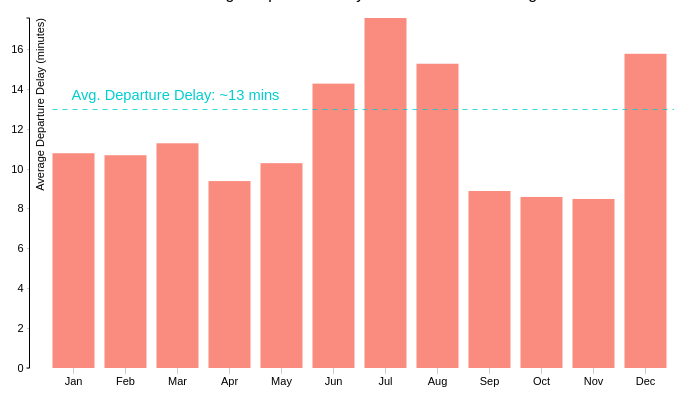
D3 v3 page, settled after 360 driven frames (6 s of simulated time); the page loaded 1 data file(s).


        var margin = {top: 10, right: (parseInt(d3.select('body').style('width'), 10)/20), bottom: (parseInt(d3.select('body').style('height'), 10)/10), left: (parseInt(d3.select('body').style('width'), 10)/20)},
        width = parseInt(d3.select('body').style('width'), 10) - margin.left - margin.right,
        height = parseInt(d3.select('body').style('height'), 10) - margin.top - margin.bottom;

        var div = d3.select("body").append("div").attr("class", "tooltip");


        var x = d3.scale.ordinal()
            .rangeRoundBands([0, width], .2, 0.5);

        var y = d3.scale.linear()
            .range([height, 0]);

        var xAxis = d3.svg.axis()
            .scale(x)
            .orient("bottom");

        var yAxis = d3.svg.axis()
            .scale(y)
            .orient("left")
            .tickSize(3);

        var svg = d3.select("body").append("svg")
            .attr("width", width + margin.left + margin.right)
            .attr("height", height + margin.top + margin.bottom)
            .append("g")
            .attr("transform", "translate(" + margin.left + "," + margin.top + ")");

        svg.append("g")
            .attr("class", "x axis")
            .attr("transform", "translate(0," + height + ")")
            .call(xAxis);

        d3.selectAll("input").on("change", selectVal);

        this.value = "delay";
        selectVal();


        function selectVal(){
            var value = this.value;

            d3.csv("data/month.csv", function(error, data) {
                if (error) throw error;

                data.forEach(function(d) {
                    d.num_flights = +d.num_flights;
                    d.avg_dep_delay = +d.avg_dep_delay;
                });

                x.domain(data.map(function(d) { return d.month; }));

                svg.append("g")
                    .attr("class", "x axis")
                    .attr("transform", "translate(0," + height + ")")
                    .call(xAxis);

                svg.select(".y.axis").remove();
                svg.select(".x.axis").remove();

                if (value == "delay"){
                    y.domain([0, d3.max(data, function(d) { return d.avg_dep_delay; })]);
                    svg.append("g")
                        .attr("class", "y axis")
                        .attr("transform", "translate(8,0)")
                        .call(yAxis)
                        .append("text")
                        .attr("transform", "rotate(-90)")
                        .attr("y", 3)
                        .attr("dy", "1em")
                        .style("text-anchor", "end")
                        .text("Average Departure Delay (minutes)");
                    var bar = svg.selectAll(".bar")
                        .attr("fill","salmon")
                        .data(data, function(d) { return d.month; });
                    bar.enter().append("rect")
                        .attr("class", "bar")
                        .attr("fill","salmon")
                        .attr("x", function(d) { return x(d.month); })
                        .attr("y", function(d) { return y(d.avg_dep_delay); })
                        .attr("height", function(d) { return height - y(d.avg_dep_delay); })
                        .attr("width", x.rangeBand());
                    bar.on("mousemove", function(d){
                        div.style('top', (d3.event.layerY + 10) + 'px')
                            .style('left', (d3.event.layerX + 10) + 'px');
                        div.style("display", "inline-block");
                        div.html("Month: "+(d.month)+"<br>"+"Avg. Departure Delay: "+(d.avg_dep_delay)+" mins");
                    });

                    var line = d3.svg.line()
                        .x(function(d, i) {
                            return x(d.month) + i*4.5; })
                        .y(function(d, i) { return y(13); });

                    svg.append("path")
                        .datum(data)
                        .attr("class", "line")
                        .attr("d", line);

                    svg.append("text")
                        .text("Avg. Departure Delay: ~13 mins")
                        .attr("class", "text-label")
                        .attr("x", 50)
			            .attr("y", function(d, i) { return y(13.5); });
                }
                else if (value == "num_flight"){
                    svg.selectAll(".line").style("display", "none");
                    svg.selectAll(".text-label").style("display", "none");

                    y.domain([0, d3.max(data, function(d) { return d.num_flights; })]);
                    svg.append("g")
                        .attr("class", "y axis")
                        .attr("transform", "translate(8,0)")
                        .call(yAxis)
                        .append("text")
                        .attr("transform", "rotate(-90)")
                        .attr("y", 3)
                        .attr("dy", "1em")
                        .style("text-anchor", "end")
                        .text("Number of Flights");
                    var bar = svg.selectAll(".bar")
                        .attr("fill","cornflowerblue")
                        .data(data, function(d) { return d.month; });
                    bar.enter().append("rect")
                        .attr("class", "bar")
                        .attr("x", function(d) { return x(d.month); })
                        .attr("y", function(d) { return y(d.num_flights); })
                        .attr("height", function(d) { return height - y(d.num_flights); })
                        .attr("width", x.rangeBand());
                    bar.on("mousemove", function(d){
                        div.style('top', (d3.event.layerY + 10) + 'px')
                            .style('left', (d3.event.layerX + 10) + 'px');
                        div.style("display", "inline-block");
                        div.html("Month: "+(d.month)+"<br>"+"Number of Flights: "+(d.num_flights.toLocaleString()));
                    });
                }

                bar.on("mouseout", function(d){
                    div.style("display", "none");
                });

                bar.exit().remove();

                if (value == "delay"){
                    bar.transition()
                        .duration(750)
                        .attr("y", function(d) { return y(d.avg_dep_delay); })
                        .attr("height", function(d) { return height - y(d.avg_dep_delay); });
                } else if (value == "num_flight"){
                    bar.transition()
                        .duration(750)
                        .attr("y", function(d) { return y(d.num_flights); })
                        .attr("height", function(d) { return height - y(d.num_flights); });
                }

            });
        }


    

### data: data/month.csv
month_num, month, avg_dep_delay, num_flights
1, Jan, 10.8, 445827
2, Feb, 10.7, 423889
3, Mar, 11.3, 479122
4, Apr, 9.4, 461630
5, May, 10.3, 479358
6, Jun, 14.3, 487637
7, Jul, 17.6, 502457
8, Aug, 15.3, 498347
9, Sep, 8.9, 454878
10, Oct, 8.6, 472626
11, Nov, 8.5, 450938
12, Dec, 15.8, 460949